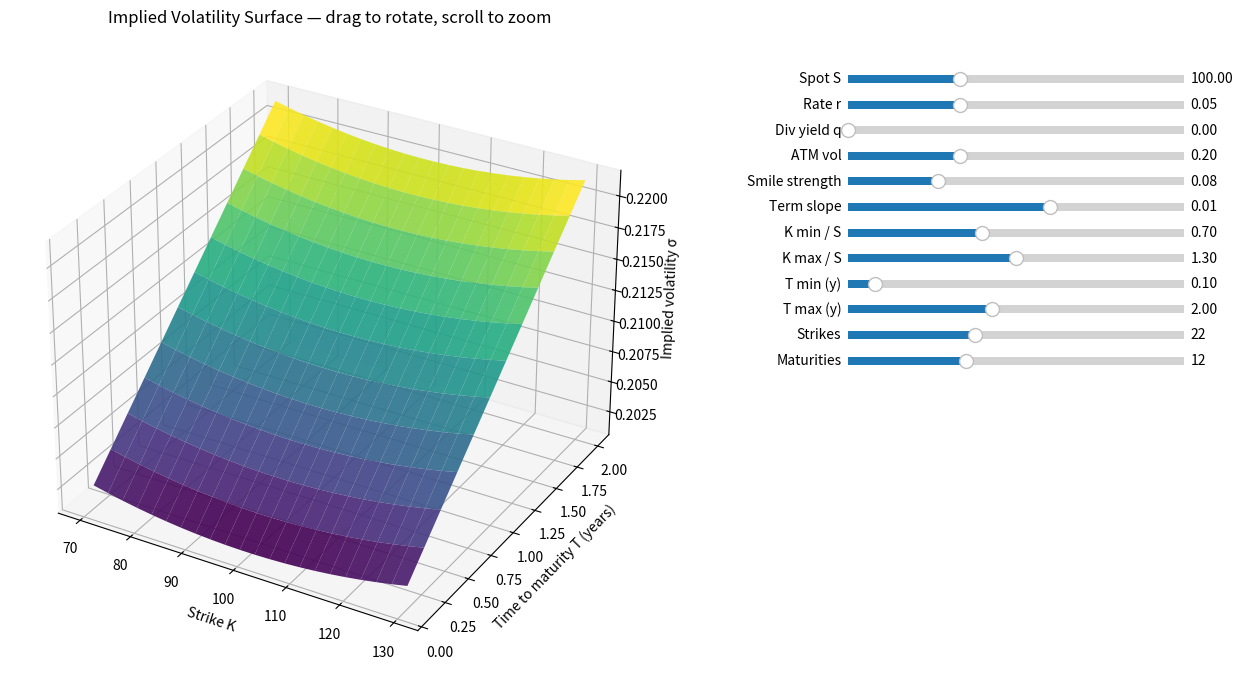

This figure's Python source:
"""
Implied volatility surface simulation using the Black-Scholes formula.

Builds a 3D implied volatility surface (strike K, time-to-maturity T, implied vol σ)
by generating synthetic European option prices from a parametric volatility model,
then inverting the Black-Scholes formula to recover implied volatility at each (K, T).
"""

import math
import numpy as np
import matplotlib.pyplot as plt
from matplotlib.widgets import Slider
from mpl_toolkits.mplot3d import Axes3D


def _norm_cdf(x):
    """Standard normal CDF using math.erf (no scipy)."""
    x = np.asarray(x)
    scalar = x.ndim == 0
    x = np.atleast_1d(x)
    out = 0.5 * (1.0 + np.vectorize(lambda z: math.erf(z / math.sqrt(2)))(x))
    return out.item() if scalar else out


# -----------------------------------------------------------------------------
# Black-Scholes formula
# -----------------------------------------------------------------------------

def black_scholes_call(S, K, T, r, sigma, q=0.0):
    """
    European call option price under Black-Scholes.

    Parameters
    ----------
    S : float or ndarray
        Spot price
    K : float or ndarray
        Strike price
    T : float or ndarray
        Time to maturity (in years)
    r : float
        Risk-free rate (continuous)
    sigma : float or ndarray
        Volatility (annualized)
    q : float
        Continuous dividend yield (default 0)

    Returns
    -------
    float or ndarray
        Call option price
    """
    T = np.asarray(T, dtype=float)
    intrinsic = np.maximum(S - K, 0.0)
    safe_T = np.maximum(T, 1e-10)
    sqrtT = np.sqrt(safe_T)
    d1 = (np.log(S / K) + (r - q + 0.5 * sigma**2) * T) / (sigma * sqrtT)
    d2 = d1 - sigma * sqrtT
    price = S * np.exp(-q * T) * _norm_cdf(d1) - K * np.exp(-r * T) * _norm_cdf(d2)
    result = np.where(T <= 0, intrinsic, price)
    return result if result.ndim > 0 else float(result)


def black_scholes_put(S, K, T, r, sigma, q=0.0):
    """European put option price under Black-Scholes (put-call parity)."""
    if T <= 0:
        return np.maximum(K - S, 0.0)
    return K * np.exp(-r * T) - S * np.exp(-q * T) + black_scholes_call(S, K, T, r, sigma, q)


def implied_volatility_call(price, S, K, T, r, q=0.0, tol=1e-6, max_iter=100):
    """
    Implied volatility of a European call from its market price.

    Solves BS_call(S, K, T, r, sigma) = price for sigma via bisection.

    Parameters
    ----------
    price : float
        Observed call option price
    S, K, T, r, q : float
        Spot, strike, time to maturity, rate, dividend yield
    tol, max_iter : optional
        Solver tolerance and iteration cap

    Returns
    -------
    float
        Implied volatility (annualized), or np.nan if no solution.
    """
    if T <= 0 or price <= 0:
        return np.nan
    intrinsic = max(S * np.exp(-q * T) - K * np.exp(-r * T), 0.0)
    if price < intrinsic - 1e-10:
        return np.nan
    sigma_low, sigma_high = 1e-6, 5.0
    if black_scholes_call(S, K, T, r, sigma_high, q) < price:
        return np.nan
    for _ in range(max_iter):
        sigma_mid = (sigma_low + sigma_high) * 0.5
        if (sigma_high - sigma_low) < tol:
            return sigma_mid
        p_mid = black_scholes_call(S, K, T, r, sigma_mid, q)
        if p_mid < price:
            sigma_low = sigma_mid
        else:
            sigma_high = sigma_mid
    return (sigma_low + sigma_high) * 0.5


# -----------------------------------------------------------------------------
# Simulated volatility surface (parametric)
# -----------------------------------------------------------------------------

def simulated_vol_surface(K, T, S, r, vol_atm=0.2, smile_strength=0.1, term_slope=0.01):
    """
    Parametric volatility surface: smile in strike + term structure in T.

    σ(K,T) = base(T) * (1 + smile_strength * (K/S - 1)^2)
    base(T) = vol_atm + term_slope * T  (simple upward term structure).

    Parameters
    ----------
    K, T : ndarray
        Strike and time-to-maturity grids (broadcastable)
    S, r : float
        Spot and risk-free rate
    vol_atm : float
        At-the-money volatility at T≈0
    smile_strength : float
        Strength of smile (strike effect)
    term_slope : float
        Slope of vol vs T

    Returns
    -------
    ndarray
        Volatility at each (K, T)
    """
    base_vol = vol_atm + term_slope * T
    moneyness = K / S
    smile = 1.0 + smile_strength * (moneyness - 1.0) ** 2
    return base_vol * smile


# -----------------------------------------------------------------------------
# Build (K, T) grid and compute implied volatilities
# -----------------------------------------------------------------------------

def build_iv_surface(S=100.0, r=0.05, q=0.0, n_strikes=25, n_maturities=15,
                    vol_atm=0.2, smile_strength=0.08, term_slope=0.01,
                    strike_min_ratio=0.7, strike_max_ratio=1.3, T_min=0.1, T_max=2.0,
                    seed=None):
    """
    Build a 3D implied volatility surface using simulated option prices.

    For each (K, T) we set a "true" vol from a parametric surface, compute
    the Black-Scholes call price, then invert to get implied vol (so the
    resulting IV surface matches the parametric design, up to numerical error).

    Parameters
    ----------
    S, r, q : float
        Spot, risk-free rate, dividend yield
    n_strikes, n_maturities : int
        Grid size for strikes and maturities
    vol_atm, smile_strength, term_slope : float
        Parametric surface parameters
    strike_min_ratio, strike_max_ratio : float
        Strike range as multiple of spot (K in [S*strike_min_ratio, S*strike_max_ratio])
    T_min, T_max : float
        Maturity range in years
    seed : int or None
        Random seed (unused; for future extensions)

    Returns
    -------
    K_grid : ndarray (n_strikes, n_maturities)
        Strike grid
    T_grid : ndarray (n_strikes, n_maturities)
        Time-to-maturity grid
    IV_grid : ndarray (n_strikes, n_maturities)
        Implied volatility at each (K, T)
    """
    if seed is not None:
        np.random.seed(seed)
    strikes = np.linspace(S * strike_min_ratio, S * strike_max_ratio, n_strikes)
    maturities = np.linspace(T_min, T_max, n_maturities)
    K_grid, T_grid = np.meshgrid(strikes, maturities, indexing="ij")
    # True vol from parametric surface
    sigma_true = simulated_vol_surface(K_grid, T_grid, S, r, vol_atm, smile_strength, term_slope)
    # Synthetic market price = BS price with true vol
    call_prices = black_scholes_call(S, K_grid, T_grid, r, sigma_true, q)
    # Invert to get implied vol at each (K, T)
    IV_grid = np.empty_like(K_grid)
    for i in range(K_grid.shape[0]):
        for j in range(K_grid.shape[1]):
            iv = implied_volatility_call(
                call_prices[i, j], S, K_grid[i, j], T_grid[i, j], r, q
            )
            IV_grid[i, j] = iv if not np.isnan(iv) else sigma_true[i, j]
    return K_grid, T_grid, IV_grid


# -----------------------------------------------------------------------------
# 3D plot
# -----------------------------------------------------------------------------

def plot_iv_surface_3d(K_grid, T_grid, IV_grid, title="Implied Volatility Surface"):
    """
    Plot the IV surface as a 3D mesh.

    Parameters
    ----------
    K_grid, T_grid, IV_grid : ndarray
        From build_iv_surface
    title : str
        Plot title
    """
    fig = plt.figure(figsize=(10, 7))
    ax = fig.add_subplot(111, projection="3d")
    ax.plot_surface(K_grid, T_grid, IV_grid, cmap="viridis", alpha=0.9, edgecolor="none")
    ax.set_xlabel("Strike K")
    ax.set_ylabel("Time to maturity T (years)")
    ax.set_zlabel("Implied volatility σ")
    ax.set_title(title)
    plt.tight_layout()
    return fig, ax


# -----------------------------------------------------------------------------
# Interactive 3D view (Bloomberg-style: drag to rotate, scroll to zoom)
# -----------------------------------------------------------------------------

def run_interactive():
    """
    Launch an interactive IV surface: rotate/drag the 3D view and adjust
    all parameters via sliders. Use mouse: drag to rotate, scroll to zoom,
    right-drag to pan (platform-dependent).
    """
    fig = plt.figure(figsize=(14, 8))
    # 3D axes: leave room on right for sliders
    ax_3d = fig.add_axes([0.05, 0.15, 0.6, 0.8], projection="3d")
    ax_3d.set_xlabel("Strike K")
    ax_3d.set_ylabel("Time to maturity T (years)")
    ax_3d.set_zlabel("Implied volatility σ")

    # Slider layout: vertical stack on the right
    slider_left = 0.72
    slider_width = 0.24
    slider_height = 0.02
    slider_bottom_start = 0.88
    slider_spacing = 0.032

    def make_slider(bottom, label, vmin, vmax, valinit, valfmt="%.2f"):
        ax = fig.add_axes([slider_left, bottom, slider_width, slider_height])
        s = Slider(ax, label, vmin, vmax, valinit=valinit, valfmt=valfmt)
        return s

    # Sliders: S, r, q, vol_atm, smile_strength, term_slope, strike_lo, strike_hi, T_min, T_max, n_K, n_T
    sliders = {}
    row = slider_bottom_start
    sliders["S"] = make_slider(row, "Spot S", 50, 200, 100); row -= slider_spacing
    sliders["r"] = make_slider(row, "Rate r", 0, 0.15, 0.05); row -= slider_spacing
    sliders["q"] = make_slider(row, "Div yield q", 0, 0.1, 0); row -= slider_spacing
    sliders["vol_atm"] = make_slider(row, "ATM vol", 0.05, 0.5, 0.2); row -= slider_spacing
    sliders["smile"] = make_slider(row, "Smile strength", 0, 0.3, 0.08); row -= slider_spacing
    sliders["term_slope"] = make_slider(row, "Term slope", -0.05, 0.05, 0.01); row -= slider_spacing
    sliders["K_lo"] = make_slider(row, "K min / S", 0.5, 1.0, 0.7); row -= slider_spacing
    sliders["K_hi"] = make_slider(row, "K max / S", 1.0, 1.6, 1.3); row -= slider_spacing
    sliders["T_min"] = make_slider(row, "T min (y)", 0.02, 1.0, 0.1); row -= slider_spacing
    sliders["T_max"] = make_slider(row, "T max (y)", 0.5, 4.0, 2.0); row -= slider_spacing
    sliders["n_K"] = make_slider(row, "Strikes", 8, 45, 22, "%.0f"); row -= slider_spacing
    sliders["n_T"] = make_slider(row, "Maturities", 5, 25, 12, "%.0f")

    surface_art = [None]  # mutable so update can replace

    def update(_=None):
        S = sliders["S"].val
        r = sliders["r"].val
        q = sliders["q"].val
        vol_atm = sliders["vol_atm"].val
        smile = sliders["smile"].val
        term_slope = sliders["term_slope"].val
        K_lo = sliders["K_lo"].val
        K_hi = sliders["K_hi"].val
        T_min = sliders["T_min"].val
        T_max = sliders["T_max"].val
        n_K = int(sliders["n_K"].val)
        n_T = int(sliders["n_T"].val)
        if K_lo >= K_hi:
            K_hi = K_lo + 0.05
        if T_min >= T_max:
            T_max = T_min + 0.1
        K_grid, T_grid, IV_grid = build_iv_surface(
            S=S, r=r, q=q,
            n_strikes=n_K, n_maturities=n_T,
            vol_atm=vol_atm, smile_strength=smile, term_slope=term_slope,
            strike_min_ratio=K_lo, strike_max_ratio=K_hi, T_min=T_min, T_max=T_max,
        )
        # Replace surface (keep 3D view angle)
        if surface_art[0] is not None:
            surface_art[0].remove()
        surface_art[0] = ax_3d.plot_surface(
            K_grid, T_grid, IV_grid, cmap="viridis", alpha=0.9, edgecolor="none"
        )
        ax_3d.set_title("Implied Volatility Surface — drag to rotate, scroll to zoom")
        fig.canvas.draw_idle()

    for s in sliders.values():
        s.on_changed(update)

    # Initial draw
    update()
    plt.show()


if __name__ == "__main__":
    import sys
    if len(sys.argv) > 1 and sys.argv[1] == "--static":
        # Static plot and save (e.g. for CI or screenshots)
        S, r, q = 100.0, 0.05, 0.0
        K_grid, T_grid, IV_grid = build_iv_surface(
            S=S, r=r, q=q,
            n_strikes=25, n_maturities=15,
            vol_atm=0.20, smile_strength=0.08, term_slope=0.01,
            seed=42,
        )
        print("IV surface shape:", IV_grid.shape)
        fig, ax = plot_iv_surface_3d(K_grid, T_grid, IV_grid)
        import os
        _dir = os.path.dirname(os.path.abspath(__file__))
        out_path = os.path.join(_dir, "iv_surface_3d.png")
        fig.savefig(out_path, dpi=120, bbox_inches="tight")
        print("Saved:", out_path)
        plt.show()
    else:
        # Interactive: drag to rotate, scroll to zoom, sliders to adjust all parameters
        run_interactive()
